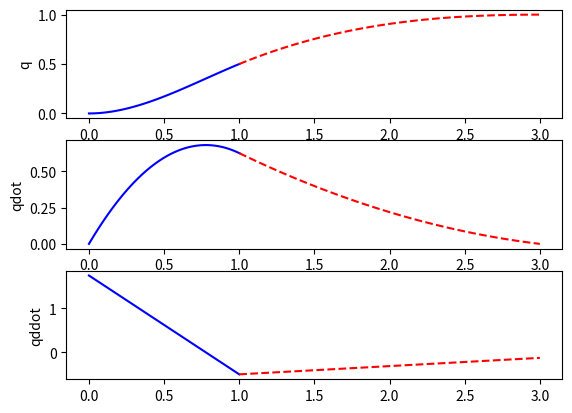

Write the Python code that produced this figure.
import numpy as np
import matplotlib.pyplot as plt

# θ_dot_1(1) = θ_dot_2(1) = 0.2를 버리고
# θ_dot_1(1) = θ_dot_2(1) / θ_dotdot_2(1) = θ_dotdot_1(1)를 추가하였다.

A = np.matrix('1 0 0 0 0 0 0 0; \
           1 1 1 1 0 0 0 0; \
           0 0 0 0 1 1 1 1; \
           0 0 0 0 1 3 9 27; \
           0 1 0 0 0 0 0 0 ; \
           0 1 2 3 0 -1 -2 -3; \
           0 0 1 3 0 0 -1 -3; \
           0 0 0 0 0 1 6 27')

b = np.matrix('0; 0.5; 0.5; 1; 0; 0; 0; 0')
x = A.getI()*b
# print(x)

a10 = x[0, 0]
a11 = x[1, 0]
a12 = x[2, 0]
a13 = x[3, 0]
a20 = x[4, 0]
a21 = x[5, 0]
a22 = x[6, 0]
a23 = x[7, 0]

t1 = np.linspace(0, 1, 101)
t2 = np.linspace(1, 3, 101)

q1 = a10 + a11*t1 + a12*t1**2 + a13*t1**3
q2 = a20 + a21*t2 + a22*t2**2 + a23*t2**3

q1dot = a11 + 2*a12*t1 + 3*a13*t1**2
q2dot = a21 + 2*a22*t2 + 3*a23*t2**2

q1ddot = 2*a12 + 6*a13*t1
q2ddot = 2*a22 + 6*a23*t2

plt.figure(1)

plt.subplot(3, 1, 1)
plt.plot(t1, q1, 'b-')
plt.plot(t2, q2, 'r--')
plt.ylabel('q')

plt.subplot(3, 1, 2)
plt.plot(t1, q1dot, 'b-')
plt.plot(t2, q2dot, 'r--')

plt.ylabel('qdot')
plt.subplot(3, 1, 3)
plt.plot(t1, q1ddot, 'b-')
plt.plot(t2, q2ddot, 'r--')
plt.ylabel('qddot')
plt.show()
